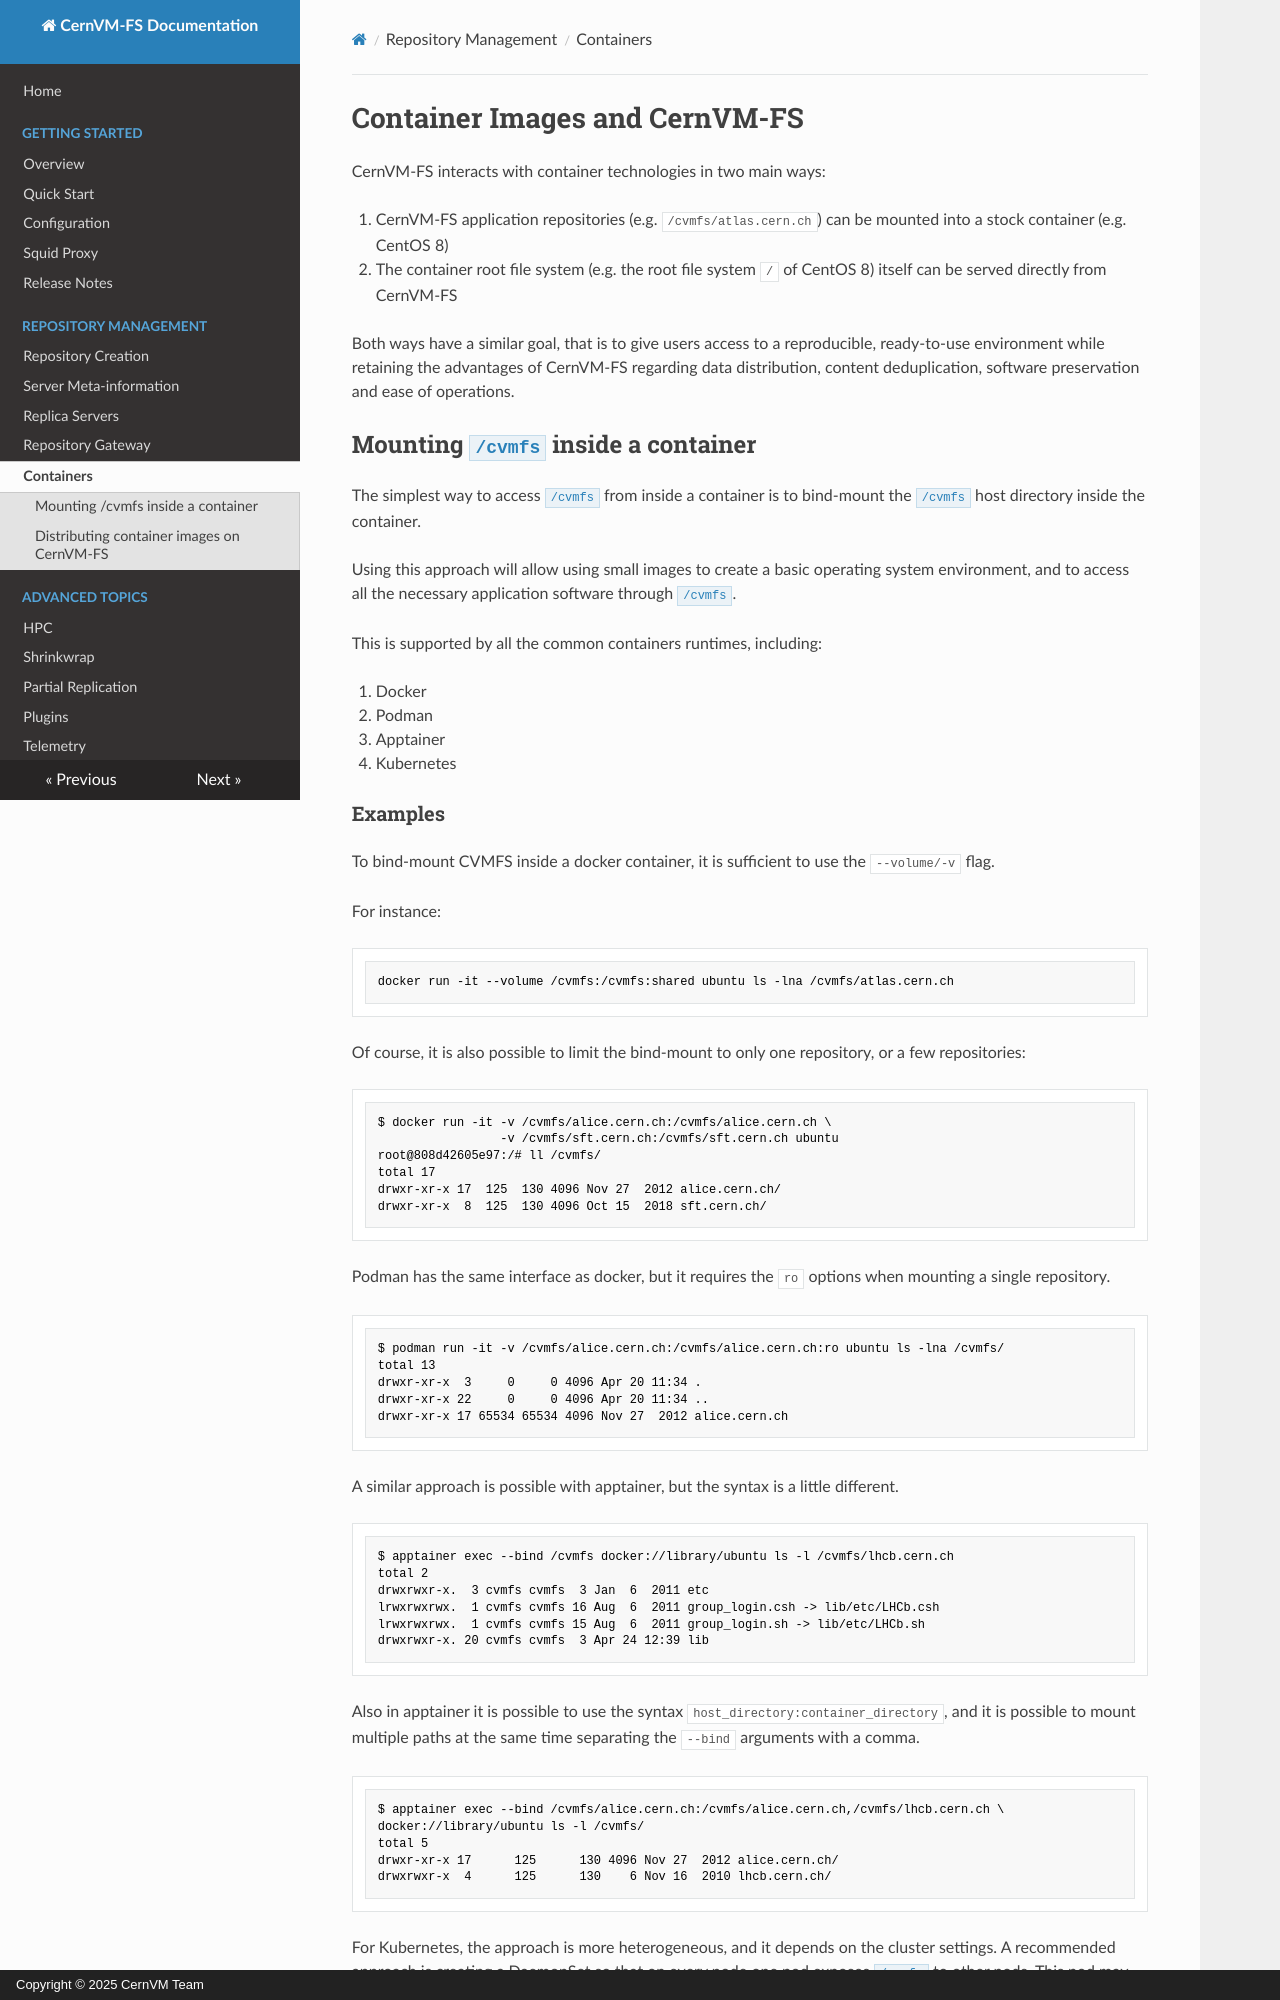

repository: cvmfs/doc-cvmfs · page: cpt-containers/index.html · generator: mkdocs · copyright: Copyright © 2025 CernVM Team

# Container Images and CernVM-FS
CernVM-FS interacts with container technologies in two main ways:

1.  CernVM-FS application repositories (e.g. `/cvmfs/atlas.cern.ch`) can
    be mounted into a stock container (e.g. CentOS 8)
2.  The container root file system (e.g. the root file system `/` of
    CentOS 8) itself can be served directly from CernVM-FS

Both ways have a similar goal, that is to give users access to a
reproducible, ready-to-use environment while retaining the advantages of
CernVM-FS regarding data distribution, content deduplication, software
preservation and ease of operations.

## Mounting <code class="cvmfs-inline-path">/cvmfs</code> inside a container

The simplest way to access <code class="cvmfs-inline-path">/cvmfs</code> from inside a container is to
bind-mount the <code class="cvmfs-inline-path">/cvmfs</code> host directory inside the container.

Using this approach will allow using small images to create a basic
operating system environment, and to access all the necessary
application software through <code class="cvmfs-inline-path">/cvmfs</code>.

This is supported by all the common containers runtimes, including:

1.  Docker
2.  Podman
3.  Apptainer
4.  Kubernetes
